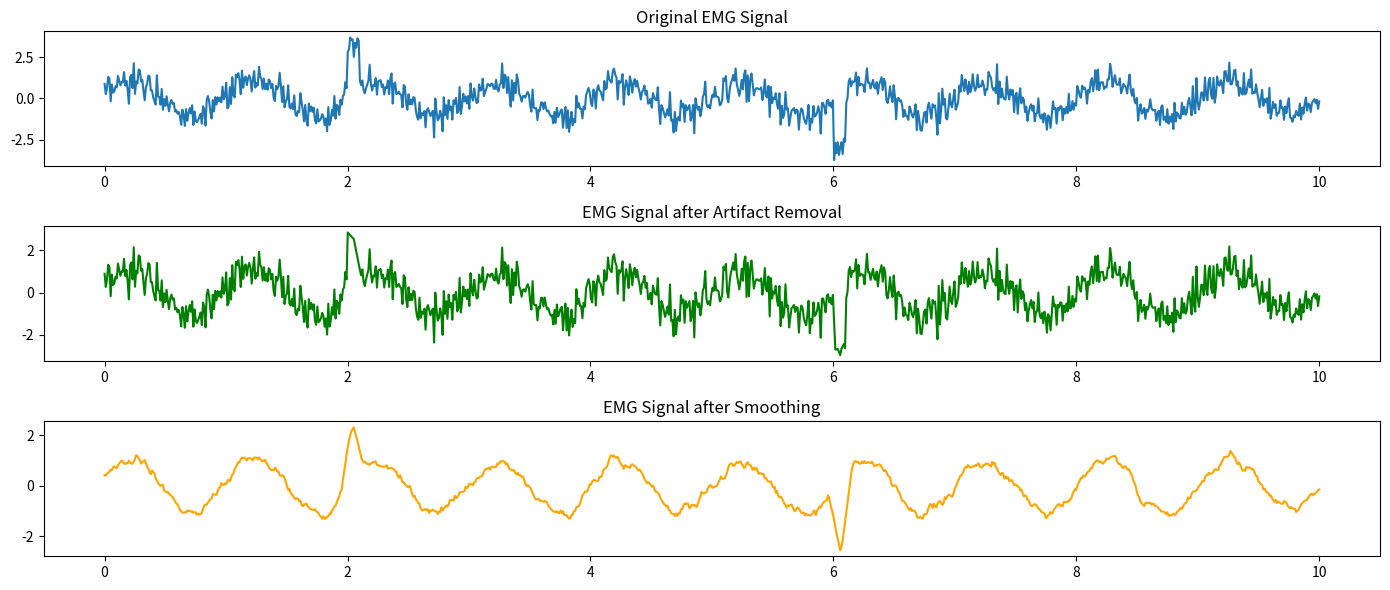

Write the Python code that produced this figure.
# import numpy as np
# import matplotlib.pyplot as plt
#
# # 生成示例EMG信号
# np.random.seed(0)
# time = np.linspace(0, 10, 1000)
# emg_signal = np.sin(2 * np.pi * time) + np.random.normal(0, 0.5, len(time))
#
# # 添加一些突发噪声
# emg_signal[200:210] += 3
# emg_signal[600:610] -= 3
#
# # 移动平均滤波
# window_size = 10
# filtered_signal = np.convolve(emg_signal, np.ones(window_size)/window_size, mode='same')
#
# # 绘图
# plt.figure(figsize=(14, 6))
# plt.subplot(2, 1, 1)
# plt.plot(time, emg_signal, label='Original Signal')
# plt.title('Original EMG Signal')
# plt.subplot(2, 1, 2)
# plt.plot(time, filtered_signal, label='Filtered Signal', color='orange')
# plt.title('EMG Signal after Moving Average Filtering')
# plt.tight_layout()
# plt.show()
#

import numpy as np
import matplotlib.pyplot as plt

# 生成示例EMG信号
np.random.seed(0)
time = np.linspace(0, 10, 1000)
emg_signal = np.sin(2 * np.pi * time) + np.random.normal(0, 0.5, len(time))

# 添加一些突发噪声
emg_signal[200:210] += 3
emg_signal[600:610] -= 3

# 检测伪迹（超过标准差的3倍）
std_dev = np.std(emg_signal)
threshold = 3 * std_dev
artifact_indices = np.where(np.abs(emg_signal - np.mean(emg_signal)) > threshold)[0]

# 用线性插值替换伪迹点
cleaned_signal = np.copy(emg_signal)
cleaned_signal[artifact_indices] = np.nan
cleaned_signal = np.interp(time, time[~np.isnan(cleaned_signal)], cleaned_signal[~np.isnan(cleaned_signal)])

# 平滑处理
window_size = 10
smoothed_signal = np.convolve(cleaned_signal, np.ones(window_size)/window_size, mode='same')

# 绘图
plt.figure(figsize=(14, 6))
plt.subplot(3, 1, 1)
plt.plot(time, emg_signal, label='Original Signal')
plt.title('Original EMG Signal')
plt.subplot(3, 1, 2)
plt.plot(time, cleaned_signal, label='Artifact Removed Signal', color='green')
plt.title('EMG Signal after Artifact Removal')
plt.subplot(3, 1, 3)
plt.plot(time, smoothed_signal, label='Smoothed Signal', color='orange')
plt.title('EMG Signal after Smoothing')
plt.tight_layout()
plt.show()
